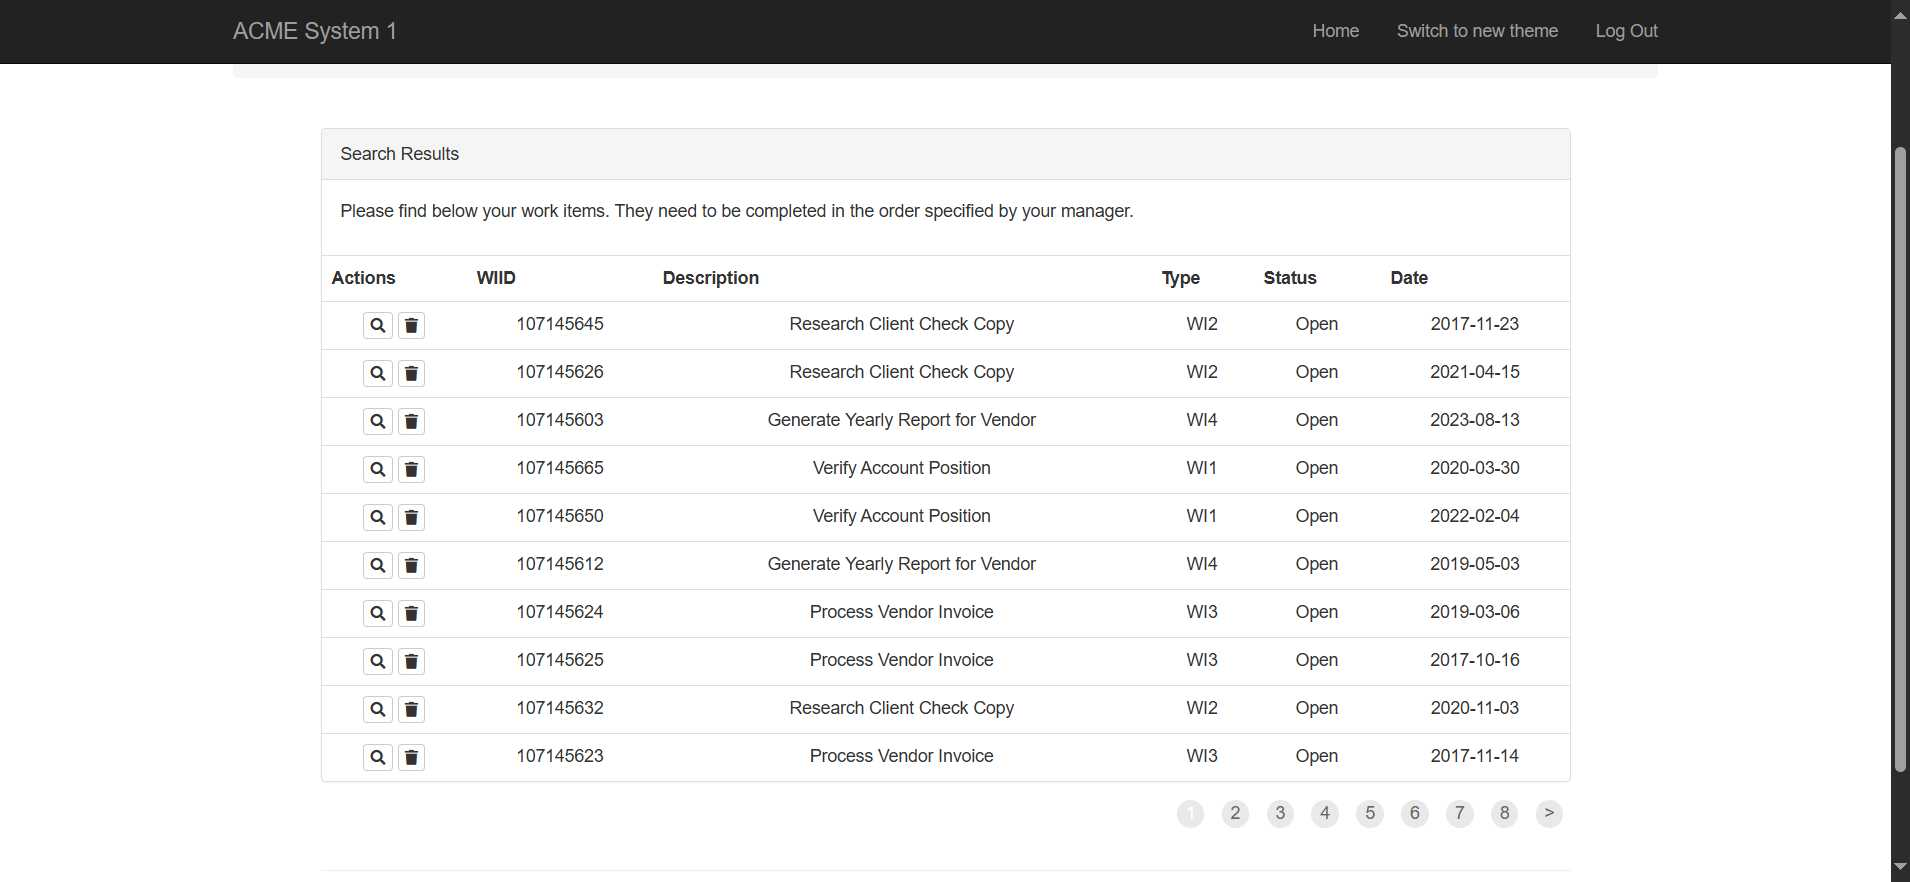
Task: Robotic Enterprise Framework
Workflow: System1_ExtractWIsTable

Step 1: Use Browser Edge: ACME System 1 - Work Items in window 'ACME System 1 - Work Items' (msedge.exe)

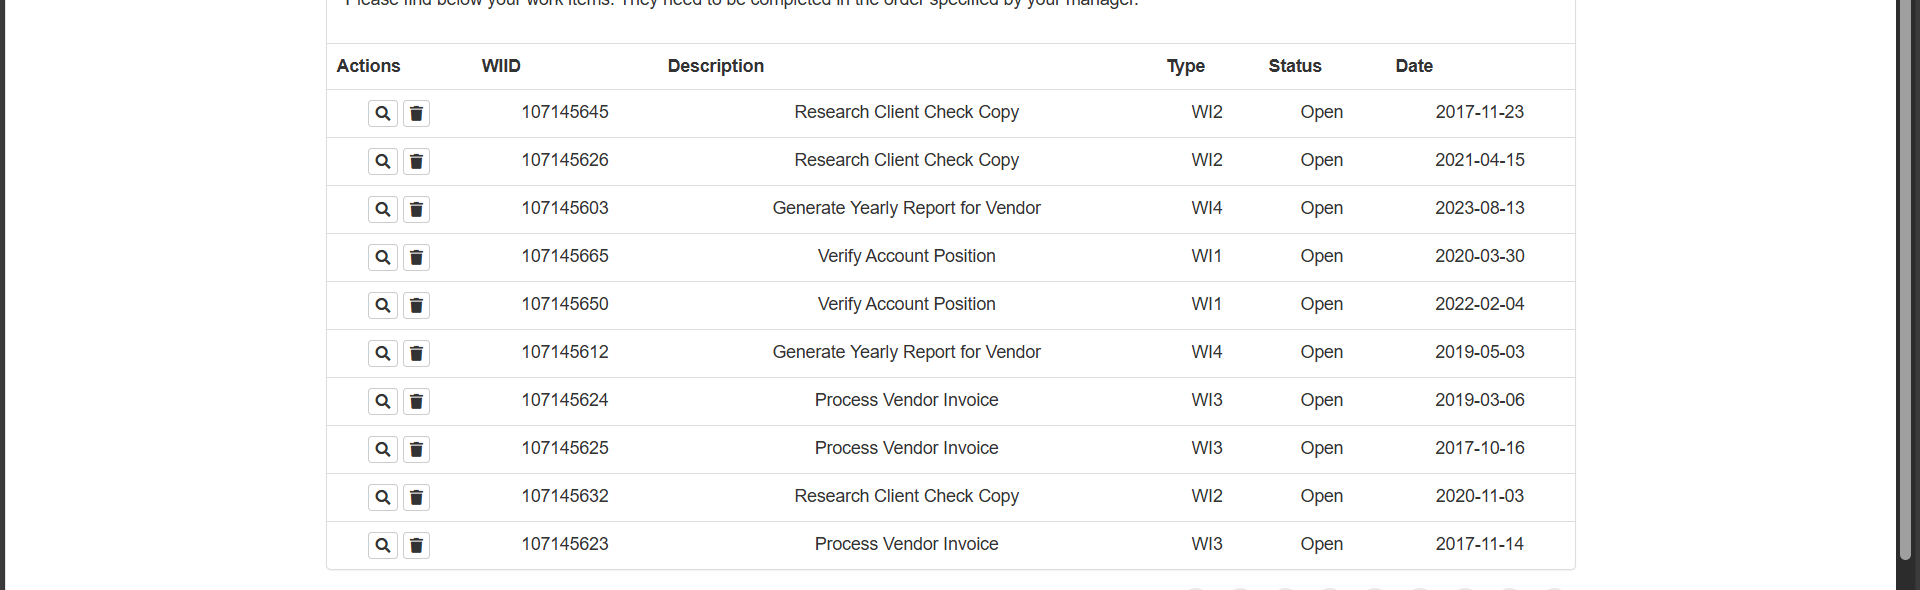
Step 2: get-text from the table in window 'ACME System 1 - Work Items' (msedge.exe)
